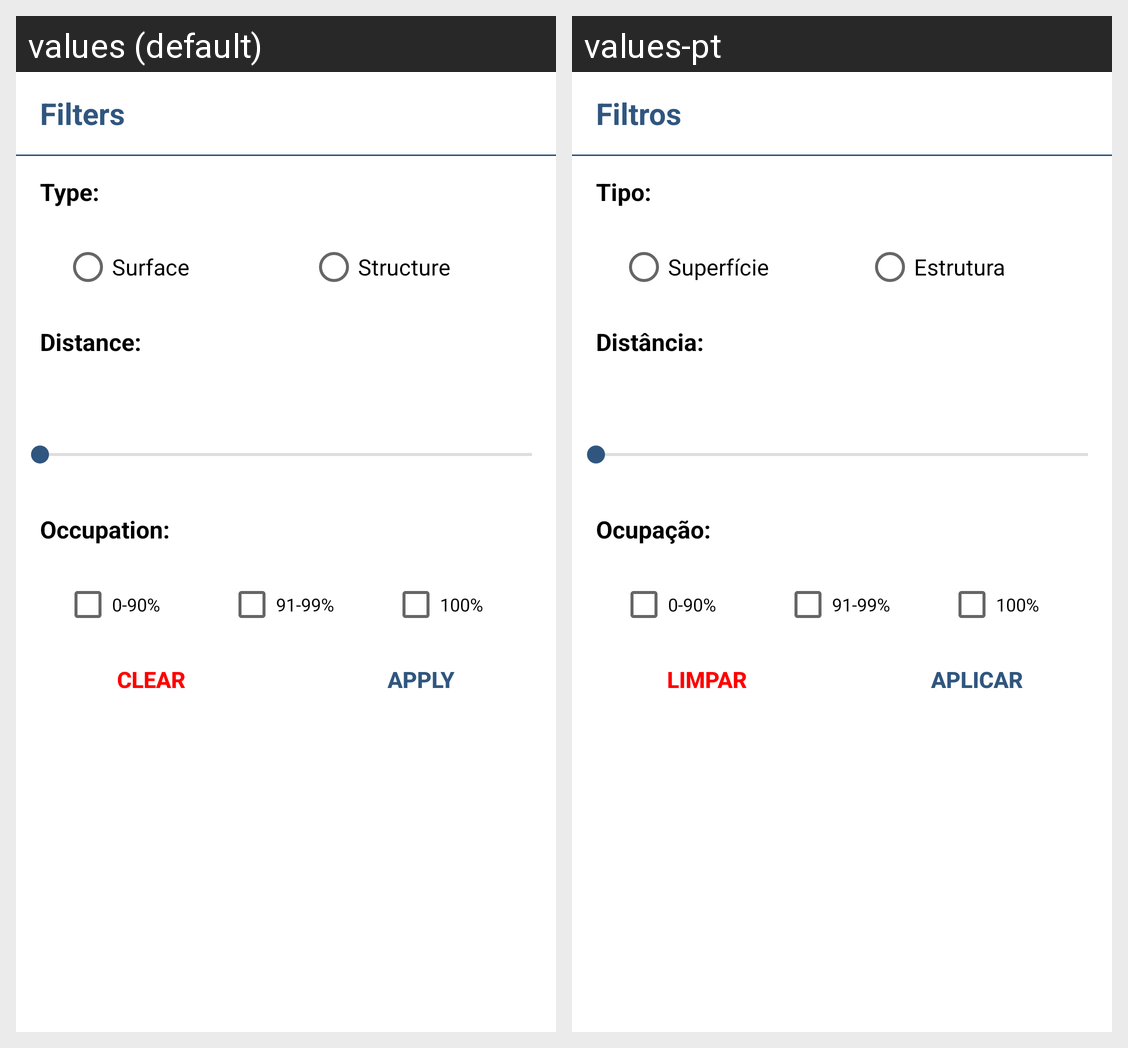

For this localized Android screen grid, give each drawn string resource with its value in every locale shown.
Android screen res/layout/fragment_filter_dialog.xml rendered under 2 locales, left to right: values (default), values-pt. Device: Nexus 5 (rendered at 1080×1920; each locale shown at half size, 540×960, under a caption strip naming it); theme AppThemeLight.
Strings drawn on this screen, with the default value and each locale's value (text and hints the layout hard-codes, and strings that could not be matched under every locale, appear in the picture but are not listed):

filters
  values: Filters
  values-pt: Filtros

type
  values: Type:
  values-pt: Tipo:

surface
  values: Surface
  values-pt: Superfície

structure
  values: Structure
  values-pt: Estrutura

distance
  values: Distance:
  values-pt: Distância:

occupation
  values: Occupation:
  values-pt: Ocupação:

free
  values: 0-90%
  values-pt: 0-90%

partiallyFull
  values: 91-99%
  values-pt: 91-99%

full
  values: 100%
  values-pt: 100%

clear
  values: Clear
  values-pt: Limpar

apply
  values: Apply
  values-pt: Aplicar
